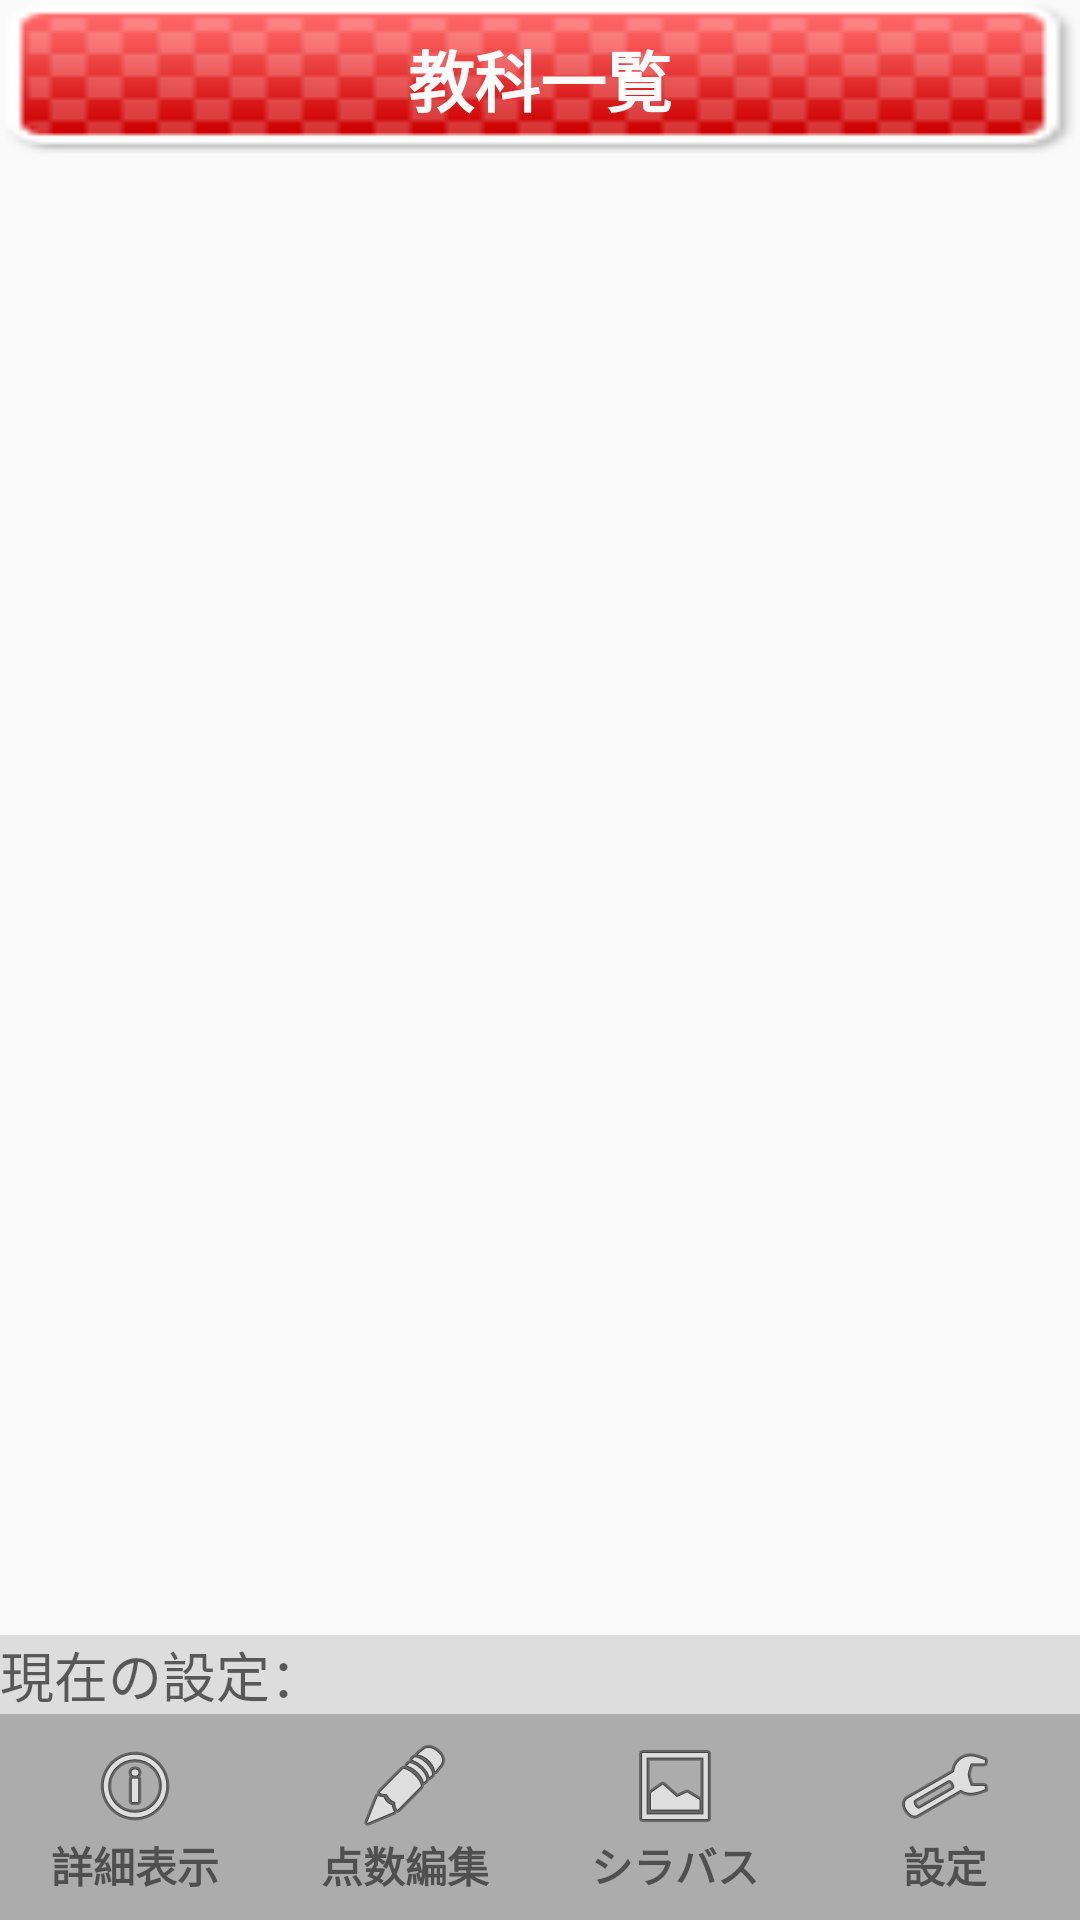

Write the Android layout XML for this screen, with the resource values it uses.
<!-- AndroidManifest.xml: application theme AppTheme -->
<!-- res/layout/activity_subject_list.xml -->
<LinearLayout xmlns:android="http://schemas.android.com/apk/res/android"
    xmlns:tools="http://schemas.android.com/tools" android:layout_width="match_parent"
    android:layout_height="match_parent"
    tools:context=".SubjectListActivity"
    android:orientation="vertical"
    android:background="@drawable/repeat_bg100_01"
    android:id="@+id/root">


    <TextView
        android:text="教科一覧"
        android:id="@+id/textView2"
        android:background="@drawable/btn039_01"
        android:layout_width="match_parent"
        android:layout_height="wrap_content"
        style="@style/header"
        android:gravity="center" />

    <ListView
        android:layout_width="fill_parent"
        android:layout_height="wrap_content"
        android:id="@+id/subject_list"
        android:layout_weight="1"
        android:dividerHeight="1sp"
        android:divider="#999999" />

    <TextView
        android:layout_width="match_parent"
        android:layout_height="wrap_content"
        android:textAppearance="?android:attr/textAppearanceMedium"
        android:text="現在の設定："
        android:id="@+id/system_mes"
        android:background="#dddddd" />

    <LinearLayout
        android:orientation="horizontal"
        android:layout_width="fill_parent"
        android:layout_height="wrap_content"
        android:background="#cc999999">

        <LinearLayout
            style="@style/navbutton_layout"
            android:id="@+id/lbutton1">

            <ImageView
                style="@style/navbutton_image"
                android:src="@android:drawable/ic_menu_info_details" />

            <TextView
                style="@style/navbutton_text"
                android:text="詳細表示" />
        </LinearLayout>

        <LinearLayout
            style="@style/navbutton_layout"
            android:id="@+id/lbutton2">

            <ImageView
                style="@style/navbutton_image"
                android:src="@android:drawable/ic_menu_edit" />

            <TextView
                style="@style/navbutton_text"
                android:text="点数編集" />
        </LinearLayout>

        <LinearLayout
            style="@style/navbutton_layout"
            android:id="@+id/lbutton3">

            <ImageView
                style="@style/navbutton_image"
                android:src="@android:drawable/ic_menu_gallery" />

            <TextView
                style="@style/navbutton_text"
                android:text="シラバス" />
        </LinearLayout>

        <LinearLayout
            style="@style/navbutton_layout"
            android:id="@+id/lbutton4">

            <ImageView
                style="@style/navbutton_image"
                android:src="@android:drawable/ic_menu_manage" />

            <TextView
                style="@style/navbutton_text"
                android:text="設定" />
        </LinearLayout>


    </LinearLayout>

</LinearLayout>
<!-- resources referenced by this layout -->
<resources>
  <!-- drawable btn039_01: png bitmap (drawable-mdpi, 987 bytes) -->
  <!-- drawable repeat_bg100_01 (drawable-mdpi) -->
  <?xml version="1.0" encoding="utf-8"?>
  <bitmap
      xmlns:android="http://schemas.android.com/apk/res/android"
      android:src="@drawable/bg100_01"
      android:tileMode="repeat" />
  <style name="header">
          <item name="android:layout_width">fill_parent</item>
          <item name="android:layout_height">wrap_content</item>
          <item name="android:textColor">#ffffff</item>
          <item name="android:textSize">22sp</item>
          <item name="android:textStyle">bold</item>
          <item name="android:padding">10dp</item>
          <item name="android:layout_marginBottom">5dp</item>
      </style>
  <style name="navbutton_image">
          <item name="android:layout_width">wrap_content</item>
          <item name="android:layout_height">wrap_content</item>
          <item name="android:background">#00000000</item>
      </style>
  <style name="navbutton_layout">
          <item name="android:layout_width">0dip</item>
          <item name="android:layout_weight">1</item>
          <item name="android:layout_height">wrap_content</item>
          <item name="android:orientation">vertical</item>
          <item name="android:background">#00000000</item>
          <item name="android:clickable">true</item>
          <item name="android:gravity">center</item>
          <item name="android:padding">8dp</item>
          <item name="android:layout_marginLeft">2dp</item>
          <item name="android:layout_marginRight">2dp</item>
      </style>
  <style name="navbutton_text">
          <item name="android:layout_width">wrap_content</item>
          <item name="android:layout_height">wrap_content</item>
          <item name="android:textSize">14sp</item>
          <item name="android:textStyle">bold</item>
          <item name="android:typeface">sans</item>
          <item name="android:background">#00000000</item>
      </style>
  <style name="AppTheme" parent="Theme.AppCompat.Light.DarkActionBar">
          
      </style>
</resources>
